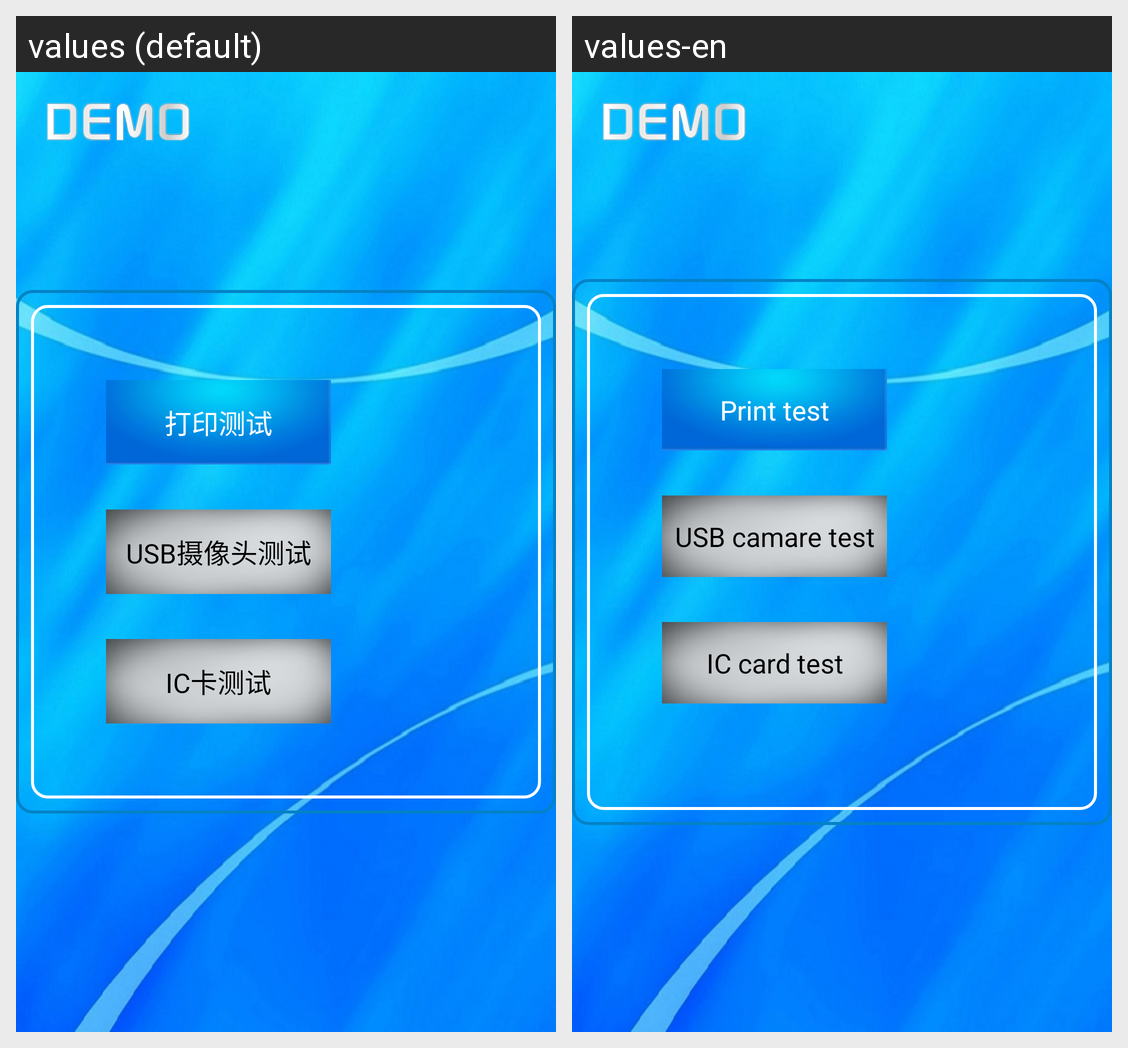

Strings drawn on this Android screen and how each of the app's shown locales translates them:
Android screen res/layout/activity_main.xml rendered under 2 locales, left to right: values (default), values-en. Device: Nexus 5 (rendered at 1080×1920; each locale shown at half size, 540×960, under a caption strip naming it); theme Anim_fade.
Strings drawn on this screen, with the default value and each locale's value (text and hints the layout hard-codes, and strings that could not be matched under every locale, appear in the picture but are not listed):

print_test
  values: 打印测试
  values-en: Print test

usb_camare_test
  values: USB摄像头测试
  values-en: USB camare test

ic_card_test
  values: IC卡测试
  values-en: IC card test
